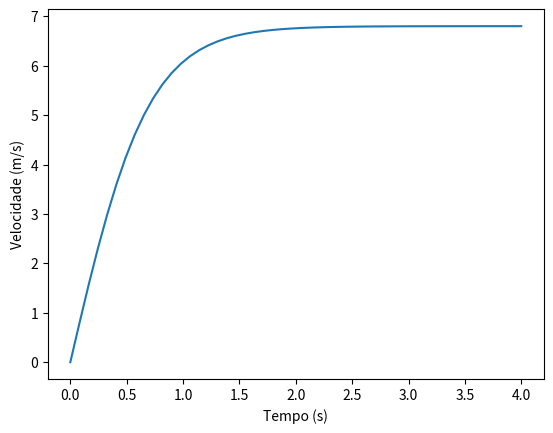

This figure's Python source:
import numpy as np
import matplotlib.pyplot as plt
import sympy as sym

tempo = np.linspace(0, 4)

vT = sym.Symbol("vT")
g = sym.Symbol("g")
t = sym.Symbol("t")

d = sym.Derivative((vT**2)/g * sym.log(sym.cosh(g*t/vT)), t, evaluate=True)
d_simp = sym.simplify(d)
print("v(t) = ",d_simp)

plt.xlabel("Tempo (s)")
plt.ylabel("Velocidade (m/s)")
plt.plot(tempo, 6.80*np.tanh(9.8*tempo/6.80))
plt.show()
